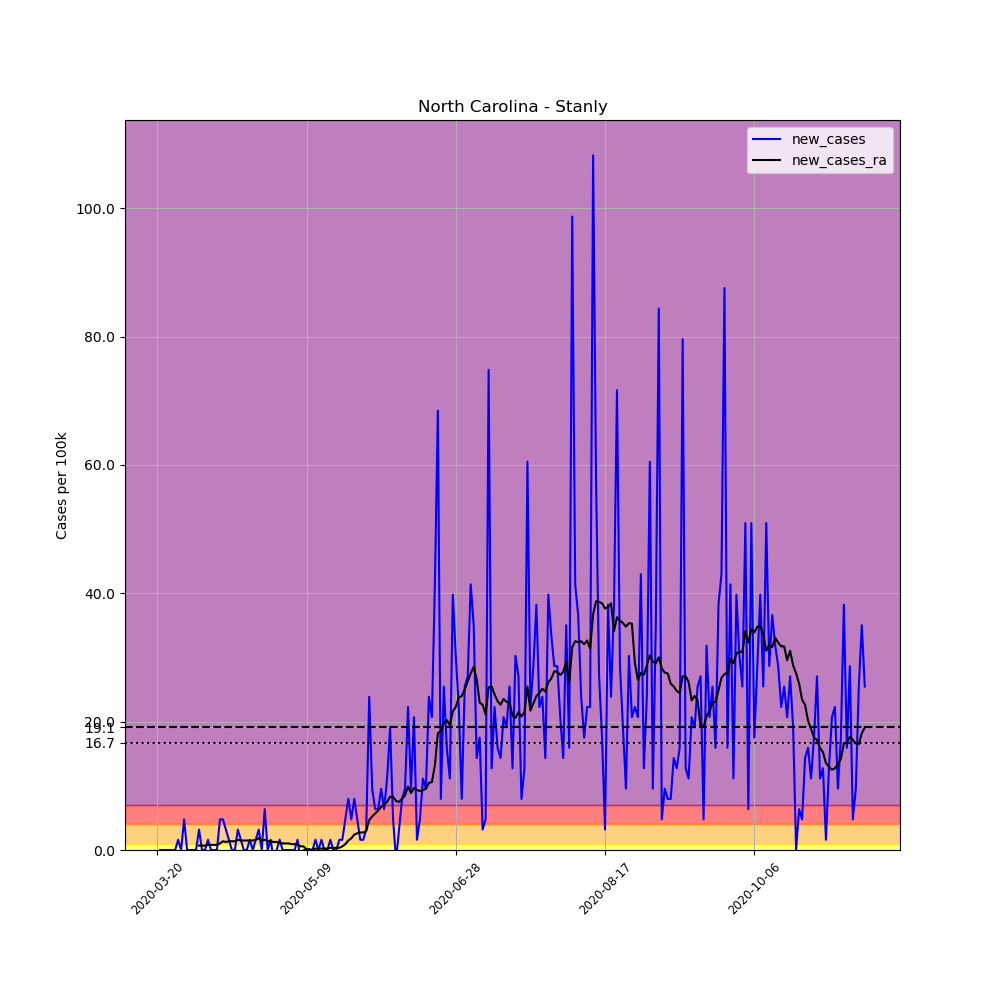

The data file committed next to this chart (first rows):
, date, county, state, fips, cases, deaths, COUNTY, STNAME, CTYNAME, POPESTIMATE2019, per_100k, new_cases, new_cases_ra
205239, 2020-03-20, Stanly, North Carolina, 37167, 1, 0, 167, North Carolina, Stanly, 62806, 1.592, , 
205240, 2020-03-21, Stanly, North Carolina, 37167, 1, 0, 167, North Carolina, Stanly, 62806, 1.592, 0.0, 
205241, 2020-03-22, Stanly, North Carolina, 37167, 1, 0, 167, North Carolina, Stanly, 62806, 1.592, 0.0, 
205242, 2020-03-23, Stanly, North Carolina, 37167, 1, 0, 167, North Carolina, Stanly, 62806, 1.592, 0.0, 
205243, 2020-03-24, Stanly, North Carolina, 37167, 1, 0, 167, North Carolina, Stanly, 62806, 1.592, 0.0, 
205244, 2020-03-25, Stanly, North Carolina, 37167, 1, 0, 167, North Carolina, Stanly, 62806, 1.592, 0.0, 
205245, 2020-03-26, Stanly, North Carolina, 37167, 1, 0, 167, North Carolina, Stanly, 62806, 1.592, 0.0, 
205246, 2020-03-27, Stanly, North Carolina, 37167, 2, 0, 167, North Carolina, Stanly, 62806, 3.184, 1.592, 
205247, 2020-03-28, Stanly, North Carolina, 37167, 2, 0, 167, North Carolina, Stanly, 62806, 3.184, 0.0, 
205248, 2020-03-29, Stanly, North Carolina, 37167, 5, 0, 167, North Carolina, Stanly, 62806, 7.961, 4.777, 
205249, 2020-03-30, Stanly, North Carolina, 37167, 5, 0, 167, North Carolina, Stanly, 62806, 7.961, 0.0, 
205250, 2020-03-31, Stanly, North Carolina, 37167, 5, 0, 167, North Carolina, Stanly, 62806, 7.961, 0.0, 
205251, 2020-04-01, Stanly, North Carolina, 37167, 5, 0, 167, North Carolina, Stanly, 62806, 7.961, 0.0, 
205252, 2020-04-02, Stanly, North Carolina, 37167, 5, 0, 167, North Carolina, Stanly, 62806, 7.961, 0.0, 
205253, 2020-04-03, Stanly, North Carolina, 37167, 7, 0, 167, North Carolina, Stanly, 62806, 11.15, 3.184, 0.6824
205254, 2020-04-04, Stanly, North Carolina, 37167, 7, 0, 167, North Carolina, Stanly, 62806, 11.15, 0.0, 0.6824
205255, 2020-04-05, Stanly, North Carolina, 37167, 7, 0, 167, North Carolina, Stanly, 62806, 11.15, 0.0, 0.6824
205256, 2020-04-06, Stanly, North Carolina, 37167, 8, 0, 167, North Carolina, Stanly, 62806, 12.74, 1.592, 0.7961
205257, 2020-04-07, Stanly, North Carolina, 37167, 8, 0, 167, North Carolina, Stanly, 62806, 12.74, 0.0, 0.7961
205258, 2020-04-08, Stanly, North Carolina, 37167, 8, 0, 167, North Carolina, Stanly, 62806, 12.74, 0.0, 0.7961
205259, 2020-04-09, Stanly, North Carolina, 37167, 8, 1, 167, North Carolina, Stanly, 62806, 12.74, 0.0, 0.7961
205260, 2020-04-10, Stanly, North Carolina, 37167, 11, 1, 167, North Carolina, Stanly, 62806, 17.51, 4.777, 1.024
205261, 2020-04-11, Stanly, North Carolina, 37167, 14, 1, 167, North Carolina, Stanly, 62806, 22.29, 4.777, 1.365
205262, 2020-04-12, Stanly, North Carolina, 37167, 16, 1, 167, North Carolina, Stanly, 62806, 25.48, 3.184, 1.251
205263, 2020-04-13, Stanly, North Carolina, 37167, 17, 1, 167, North Carolina, Stanly, 62806, 27.07, 1.592, 1.365
205264, 2020-04-14, Stanly, North Carolina, 37167, 17, 1, 167, North Carolina, Stanly, 62806, 27.07, 0.0, 1.365
205265, 2020-04-15, Stanly, North Carolina, 37167, 17, 1, 167, North Carolina, Stanly, 62806, 27.07, 0.0, 1.365
205266, 2020-04-16, Stanly, North Carolina, 37167, 19, 1, 167, North Carolina, Stanly, 62806, 30.25, 3.184, 1.592
205267, 2020-04-17, Stanly, North Carolina, 37167, 20, 1, 167, North Carolina, Stanly, 62806, 31.84, 1.592, 1.478
205268, 2020-04-18, Stanly, North Carolina, 37167, 20, 3, 167, North Carolina, Stanly, 62806, 31.84, 0.0, 1.478
205269, 2020-04-19, Stanly, North Carolina, 37167, 20, 3, 167, North Carolina, Stanly, 62806, 31.84, 0.0, 1.478
205270, 2020-04-20, Stanly, North Carolina, 37167, 21, 3, 167, North Carolina, Stanly, 62806, 33.44, 1.592, 1.478
205271, 2020-04-21, Stanly, North Carolina, 37167, 21, 3, 167, North Carolina, Stanly, 62806, 33.44, 0.0, 1.478
205272, 2020-04-22, Stanly, North Carolina, 37167, 22, 4, 167, North Carolina, Stanly, 62806, 35.03, 1.592, 1.592
205273, 2020-04-23, Stanly, North Carolina, 37167, 24, 4, 167, North Carolina, Stanly, 62806, 38.21, 3.184, 1.82
205274, 2020-04-24, Stanly, North Carolina, 37167, 24, 4, 167, North Carolina, Stanly, 62806, 38.21, 0.0, 1.478
205275, 2020-04-25, Stanly, North Carolina, 37167, 28, 4, 167, North Carolina, Stanly, 62806, 44.58, 6.369, 1.592
205276, 2020-04-26, Stanly, North Carolina, 37167, 28, 4, 167, North Carolina, Stanly, 62806, 44.58, 0.0, 1.365
205277, 2020-04-27, Stanly, North Carolina, 37167, 29, 4, 167, North Carolina, Stanly, 62806, 46.17, 1.592, 1.365
205278, 2020-04-28, Stanly, North Carolina, 37167, 28, 4, 167, North Carolina, Stanly, 62806, 44.58, -1.592, 1.251
205279, 2020-04-29, Stanly, North Carolina, 37167, 28, 4, 167, North Carolina, Stanly, 62806, 44.58, 0.0, 1.251
205280, 2020-04-30, Stanly, North Carolina, 37167, 29, 4, 167, North Carolina, Stanly, 62806, 46.17, 1.592, 1.137
205281, 2020-05-01, Stanly, North Carolina, 37167, 29, 4, 167, North Carolina, Stanly, 62806, 46.17, 0.0, 1.024
205282, 2020-05-02, Stanly, North Carolina, 37167, 29, 4, 167, North Carolina, Stanly, 62806, 46.17, 0.0, 1.024
205283, 2020-05-03, Stanly, North Carolina, 37167, 29, 4, 167, North Carolina, Stanly, 62806, 46.17, 0.0, 1.024
205284, 2020-05-04, Stanly, North Carolina, 37167, 29, 4, 167, North Carolina, Stanly, 62806, 46.17, 0.0, 0.9098
205285, 2020-05-05, Stanly, North Carolina, 37167, 29, 4, 167, North Carolina, Stanly, 62806, 46.17, 0.0, 0.9098
205286, 2020-05-06, Stanly, North Carolina, 37167, 30, 4, 167, North Carolina, Stanly, 62806, 47.77, 1.592, 0.9098
205287, 2020-05-07, Stanly, North Carolina, 37167, 29, 4, 167, North Carolina, Stanly, 62806, 46.17, -1.592, 0.5686
205288, 2020-05-08, Stanly, North Carolina, 37167, 29, 4, 167, North Carolina, Stanly, 62806, 46.17, 0.0, 0.5686
205289, 2020-05-09, Stanly, North Carolina, 37167, 29, 4, 167, North Carolina, Stanly, 62806, 46.17, 0.0, 0.1137
205290, 2020-05-10, Stanly, North Carolina, 37167, 29, 4, 167, North Carolina, Stanly, 62806, 46.17, 0.0, 0.1137
205291, 2020-05-11, Stanly, North Carolina, 37167, 29, 4, 167, North Carolina, Stanly, 62806, 46.17, 0.0, 0.0
205292, 2020-05-12, Stanly, North Carolina, 37167, 30, 4, 167, North Carolina, Stanly, 62806, 47.77, 1.592, 0.2275
205293, 2020-05-13, Stanly, North Carolina, 37167, 30, 4, 167, North Carolina, Stanly, 62806, 47.77, 0.0, 0.2275
205294, 2020-05-14, Stanly, North Carolina, 37167, 31, 4, 167, North Carolina, Stanly, 62806, 49.36, 1.592, 0.2275
205295, 2020-05-15, Stanly, North Carolina, 37167, 31, 4, 167, North Carolina, Stanly, 62806, 49.36, 0.0, 0.2275
205296, 2020-05-16, Stanly, North Carolina, 37167, 31, 4, 167, North Carolina, Stanly, 62806, 49.36, 0.0, 0.2275
205297, 2020-05-17, Stanly, North Carolina, 37167, 32, 4, 167, North Carolina, Stanly, 62806, 50.95, 1.592, 0.3412
205298, 2020-05-18, Stanly, North Carolina, 37167, 32, 4, 167, North Carolina, Stanly, 62806, 50.95, 0.0, 0.3412
... 178 more rows
